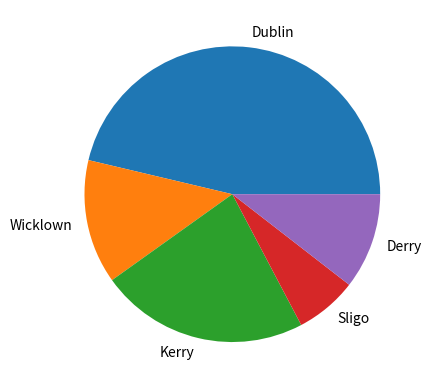

The script that saved this image:
# week 08, lab 1
# [redacted]

# task Write program that has a list of counties, make it a long list (pick from five
# counties). Make some counties appear more than others. Make a pie chart of the counties.

import numpy as np
import matplotlib.pyplot as plt

# list of counties - labels 
counties = ['Dublin', 'Wicklown', 'Kerry', 'Sligo', 'Derry']

# numbers - amounts 
county_numbers = [75, 22, 37, 11, 17]

# create pie chart 
plt.pie(county_numbers, labels = counties)

# show chart 
plt.show()

